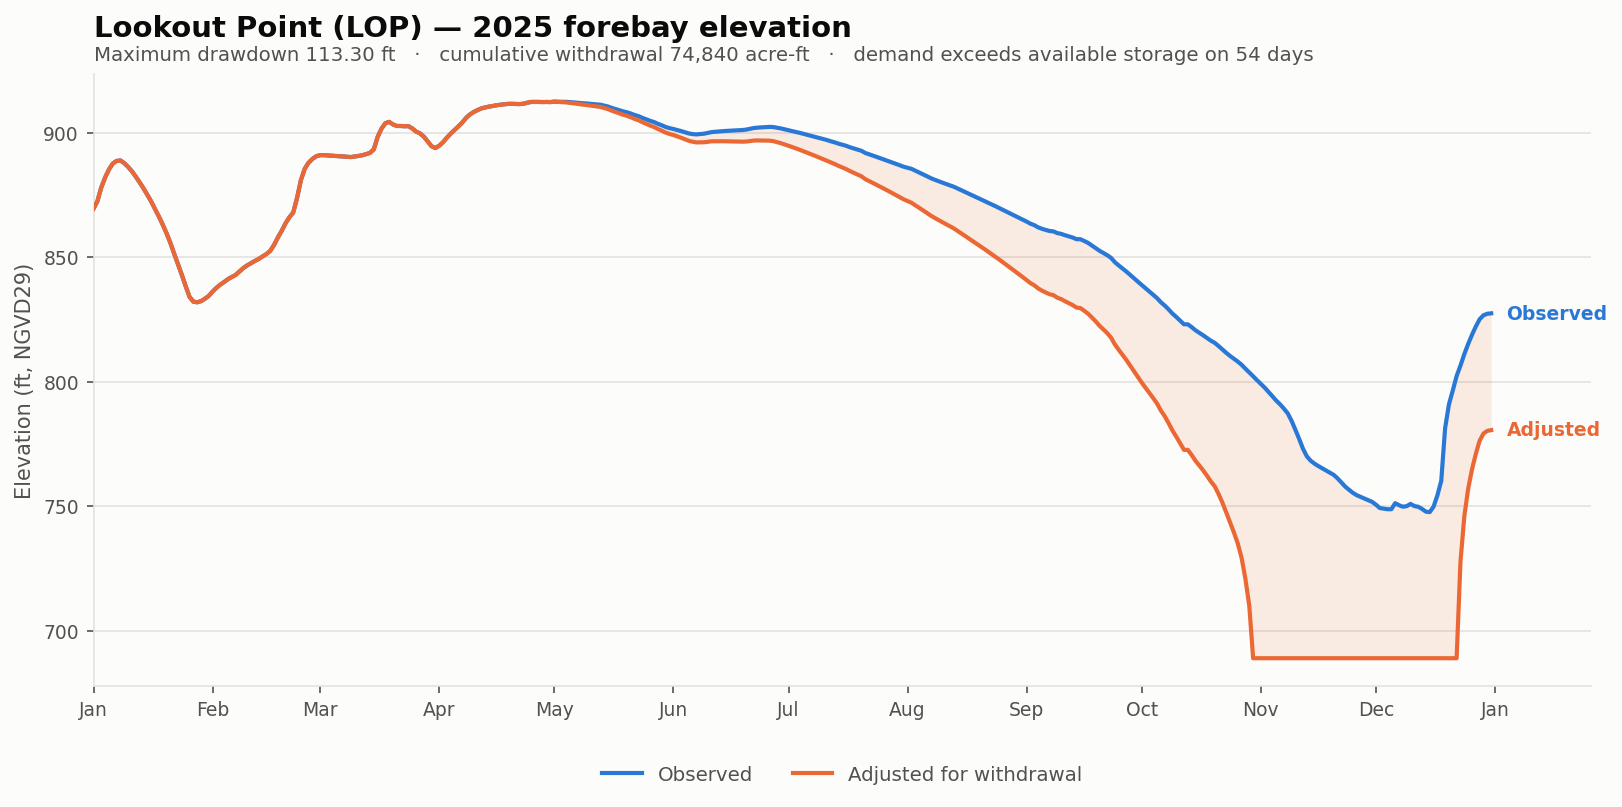

The data file committed next to this chart (first rows):
date, elev_observed_ft, elev_adjusted_ft, storage_observed_af, storage_adjusted_af, demand_cfs, cumulative_withdrawal_af, elev_change_ft, at_rating_floor
2025-01-01, 869.5, 869.5, 228228, 228228, 0.0, 0.0, 0.0, False
2025-01-02, 872.5, 872.5, 237468, 237468, 0.0, 0.0, 0.0, False
2025-01-03, 877.9, 877.9, 255091, 255091, 0.0, 0.0, 0.0, False
2025-01-04, 881.9, 881.9, 268522, 268522, 0.0, 0.0, 0.0, False
2025-01-05, 885.2, 885.2, 279783, 279783, 0.0, 0.0, 0.0, False
2025-01-06, 887.6, 887.6, 288162, 288162, 0.0, 0.0, 0.0, False
2025-01-07, 888.7, 888.7, 291996, 291996, 0.0, 0.0, 0.0, False
2025-01-08, 888.8, 888.8, 292637, 292637, 0.0, 0.0, 0.0, False
2025-01-09, 887.8, 887.8, 288871, 288871, 0.0, 0.0, 0.0, False
2025-01-10, 886.3, 886.3, 283502, 283502, 0.0, 0.0, 0.0, False
2025-01-11, 884.5, 884.5, 277305, 277305, 0.0, 0.0, 0.0, False
2025-01-12, 882.4, 882.4, 269956, 269956, 0.0, 0.0, 0.0, False
2025-01-13, 880.1, 880.1, 262201, 262201, 0.0, 0.0, 0.0, False
2025-01-14, 877.7, 877.7, 254237, 254237, 0.0, 0.0, 0.0, False
2025-01-15, 875.1, 875.1, 245852, 245852, 0.0, 0.0, 0.0, False
2025-01-16, 872.4, 872.4, 237341, 237341, 0.0, 0.0, 0.0, False
2025-01-17, 869.4, 869.4, 227920, 227920, 0.0, 0.0, 0.0, False
2025-01-18, 866.4, 866.4, 218724, 218724, 0.0, 0.0, 0.0, False
2025-01-19, 863.1, 863.1, 209027, 209027, 0.0, 0.0, 0.0, False
2025-01-20, 859.6, 859.6, 198867, 198867, 0.0, 0.0, 0.0, False
2025-01-21, 855.8, 855.8, 188058, 188058, 0.0, 0.0, 0.0, False
2025-01-22, 851.4, 851.4, 176130, 176130, 0.0, 0.0, 0.0, False
2025-01-23, 847.2, 847.2, 165041, 165041, 0.0, 0.0, 0.0, False
2025-01-24, 842.9, 842.9, 154258, 154258, 0.0, 0.0, 0.0, False
2025-01-25, 838.4, 838.4, 143339, 143339, 0.0, 0.0, 0.0, False
2025-01-26, 834.1, 834.1, 133372, 133372, 0.0, 0.0, 0.0, False
2025-01-27, 832.1, 832.1, 129011, 129011, 0.0, 0.0, 0.0, False
2025-01-28, 831.9, 831.9, 128474, 128474, 0.0, 0.0, 0.0, False
2025-01-29, 832.4, 832.4, 129482, 129482, 0.0, 0.0, 0.0, False
2025-01-30, 833.3, 833.3, 131690, 131690, 0.0, 0.0, 0.0, False
2025-01-31, 834.5, 834.5, 134262, 134262, 0.0, 0.0, 0.0, False
2025-02-01, 836.2, 836.2, 138250, 138250, 0.0, 0.0, 0.0, False
2025-02-02, 837.7, 837.7, 141805, 141805, 0.0, 0.0, 0.0, False
2025-02-03, 839, 839, 144788, 144788, 0.0, 0.0, 0.0, False
2025-02-04, 840, 840, 147325, 147325, 0.0, 0.0, 0.0, False
2025-02-05, 841.2, 841.2, 150132, 150132, 0.0, 0.0, 0.0, False
2025-02-06, 842, 842, 152186, 152186, 0.0, 0.0, 0.0, False
2025-02-07, 842.9, 842.9, 154258, 154258, 0.0, 0.0, 0.0, False
2025-02-08, 844.3, 844.3, 157770, 157770, 0.0, 0.0, 0.0, False
2025-02-09, 845.6, 845.6, 161169, 161169, 0.0, 0.0, 0.0, False
2025-02-10, 846.7, 846.7, 163890, 163890, 0.0, 0.0, 0.0, False
2025-02-11, 847.6, 847.6, 166170, 166170, 0.0, 0.0, 0.0, False
2025-02-12, 848.5, 848.5, 168466, 168466, 0.0, 0.0, 0.0, False
2025-02-13, 849.3, 849.3, 170520, 170520, 0.0, 0.0, 0.0, False
2025-02-14, 850.3, 850.3, 173194, 173194, 0.0, 0.0, 0.0, False
2025-02-15, 851.2, 851.2, 175678, 175678, 0.0, 0.0, 0.0, False
2025-02-16, 852.5, 852.5, 179095, 179095, 0.0, 0.0, 0.0, False
2025-02-17, 854.9, 854.9, 185527, 185527, 0.0, 0.0, 0.0, False
2025-02-18, 857.9, 857.9, 193836, 193836, 0.0, 0.0, 0.0, False
2025-02-19, 860.6, 860.6, 201573, 201573, 0.0, 0.0, 0.0, False
2025-02-20, 863.6, 863.6, 210385, 210385, 0.0, 0.0, 0.0, False
2025-02-21, 866, 866, 217637, 217637, 0.0, 0.0, 0.0, False
2025-02-22, 867.9, 867.9, 223406, 223406, 0.0, 0.0, 0.0, False
2025-02-23, 873.8, 873.8, 241560, 241560, 0.0, 0.0, 0.0, False
2025-02-24, 880.9, 880.9, 265028, 265028, 0.0, 0.0, 0.0, False
2025-02-25, 885.5, 885.5, 280868, 280868, 0.0, 0.0, 0.0, False
2025-02-26, 888, 888, 289509, 289509, 0.0, 0.0, 0.0, False
2025-02-27, 889.5, 889.5, 294849, 294849, 0.0, 0.0, 0.0, False
2025-02-28, 890.5, 890.5, 298681, 298681, 0.0, 0.0, 0.0, False
2025-03-01, 891, 891, 300336, 300336, 0.0, 0.0, 0.0, False
... 305 more rows
